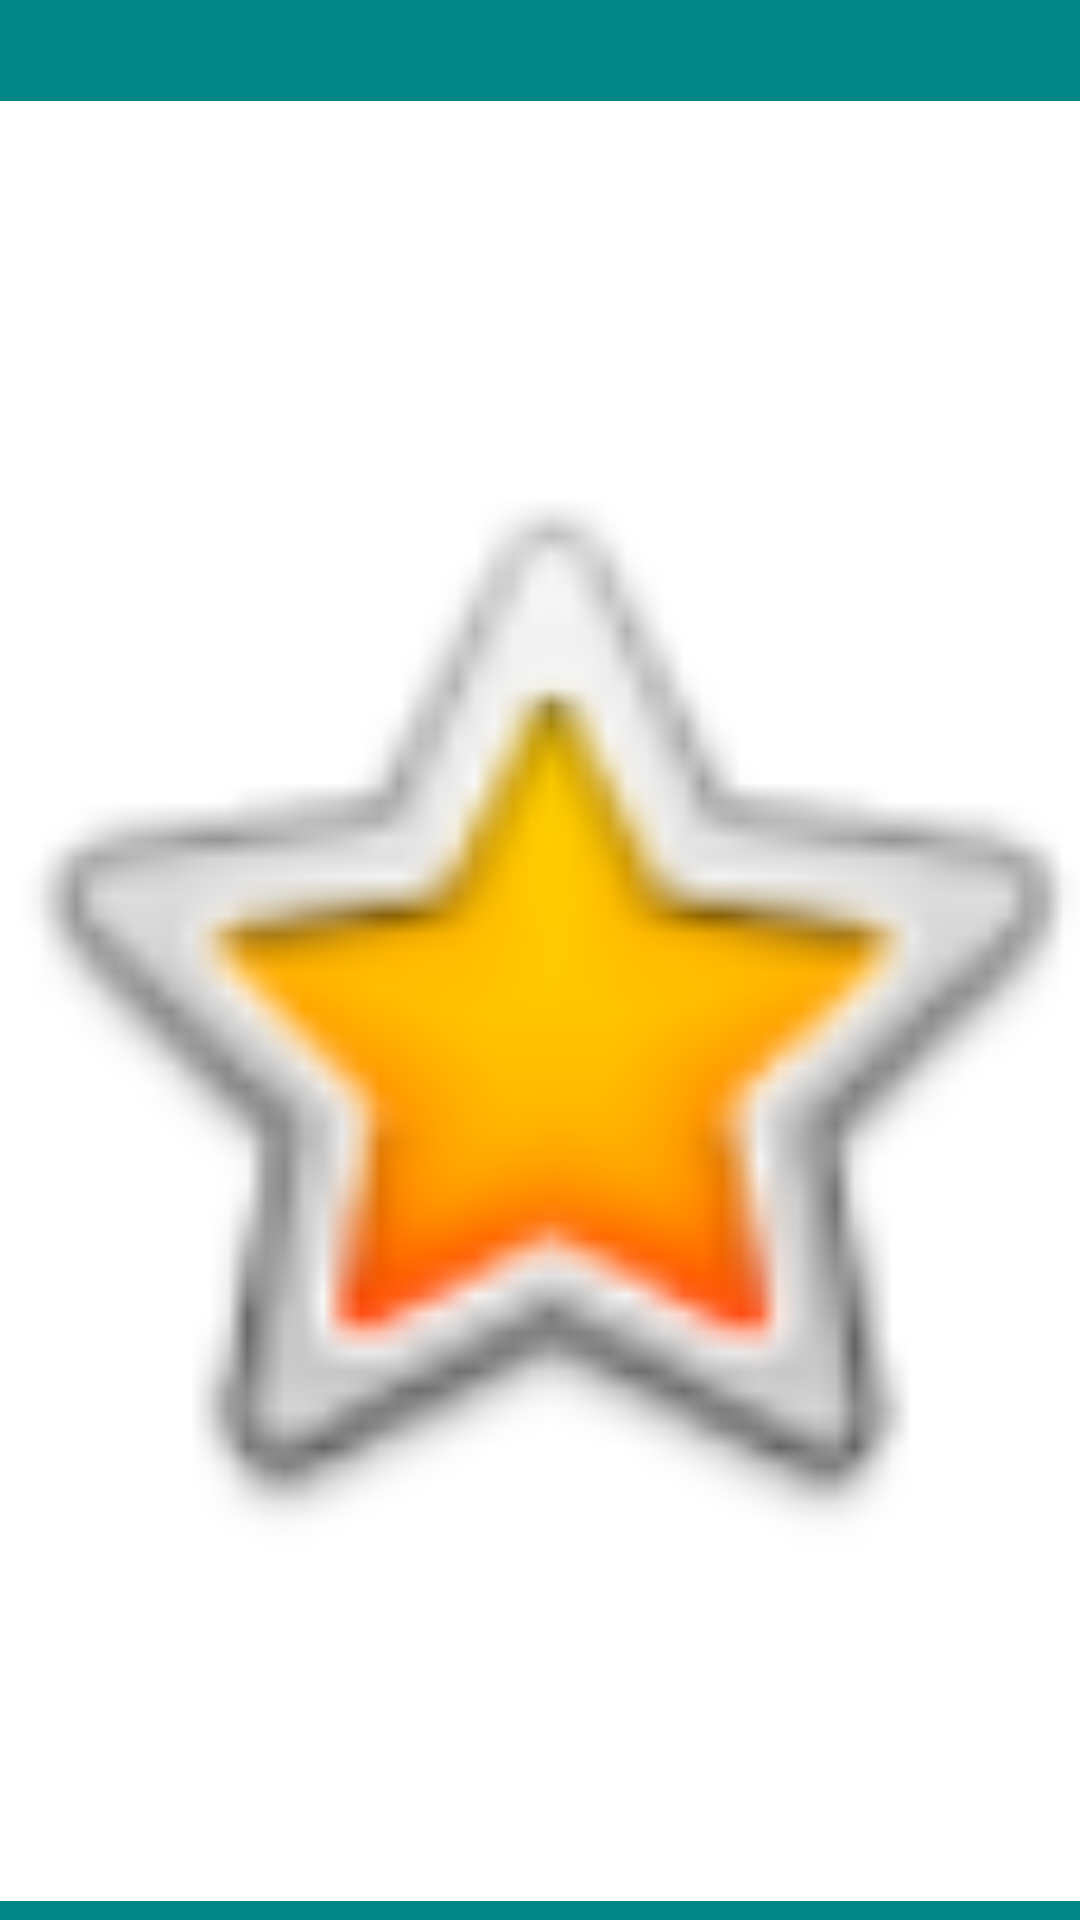

Write the Android layout XML for this screen, with the resource values it uses.
<!-- AndroidManifest.xml: application theme Theme.Ejercicio2_4_PM01 -->
<!-- res/layout/activity_vizualiar_firma.xml -->
<?xml version="1.0" encoding="utf-8"?>
<androidx.constraintlayout.widget.ConstraintLayout xmlns:android="http://schemas.android.com/apk/res/android"
    xmlns:app="http://schemas.android.com/apk/res-auto"
    xmlns:tools="http://schemas.android.com/tools"
    android:layout_width="match_parent"
    android:layout_height="match_parent"
    android:background="@color/teal_700"
    tools:context=".VizualiarFirmaActivity">

    <ImageView
        android:id="@+id/imageView"
        android:layout_width="405dp"
        android:layout_height="600dp"
        android:layout_margin="50dp"
        android:layout_marginStart="20dp"
        android:background="@color/white"
        app:layout_constraintBottom_toBottomOf="parent"
        app:layout_constraintEnd_toEndOf="parent"
        app:layout_constraintStart_toStartOf="parent"
        app:layout_constraintTop_toTopOf="parent"
        app:layout_constraintVertical_bias="0.274"
        app:srcCompat="@android:drawable/btn_star_big_on" />
</androidx.constraintlayout.widget.ConstraintLayout>
<!-- resources referenced by this layout -->
<resources>
  <style name="Theme.Ejercicio2_4_PM01" parent="Theme.MaterialComponents.DayNight.DarkActionBar">
          
          <item name="colorPrimary">@color/purple_500</item>
          <item name="colorPrimaryVariant">@color/purple_700</item>
          <item name="colorOnPrimary">@color/white</item>
          
          <item name="colorSecondary">@color/teal_200</item>
          <item name="colorSecondaryVariant">@color/teal_700</item>
          <item name="colorOnSecondary">@color/black</item>
          
          <item name="android:statusBarColor" tools:targetApi="l">?attr/colorPrimaryVariant</item>
          
      </style>
  <!-- not gathered from this repository: default colours our renderer supplied (Android Studio template values) -->
  <color name="purple_500">#FF6200EE</color>
  <color name="purple_700">#FF3700B3</color>
  <color name="teal_200">#FF03DAC5</color>
  <color name="teal_700">#FF018786</color>
  <color name="black">#FF000000</color>
  <color name="white">#FFFFFFFF</color>
</resources>
